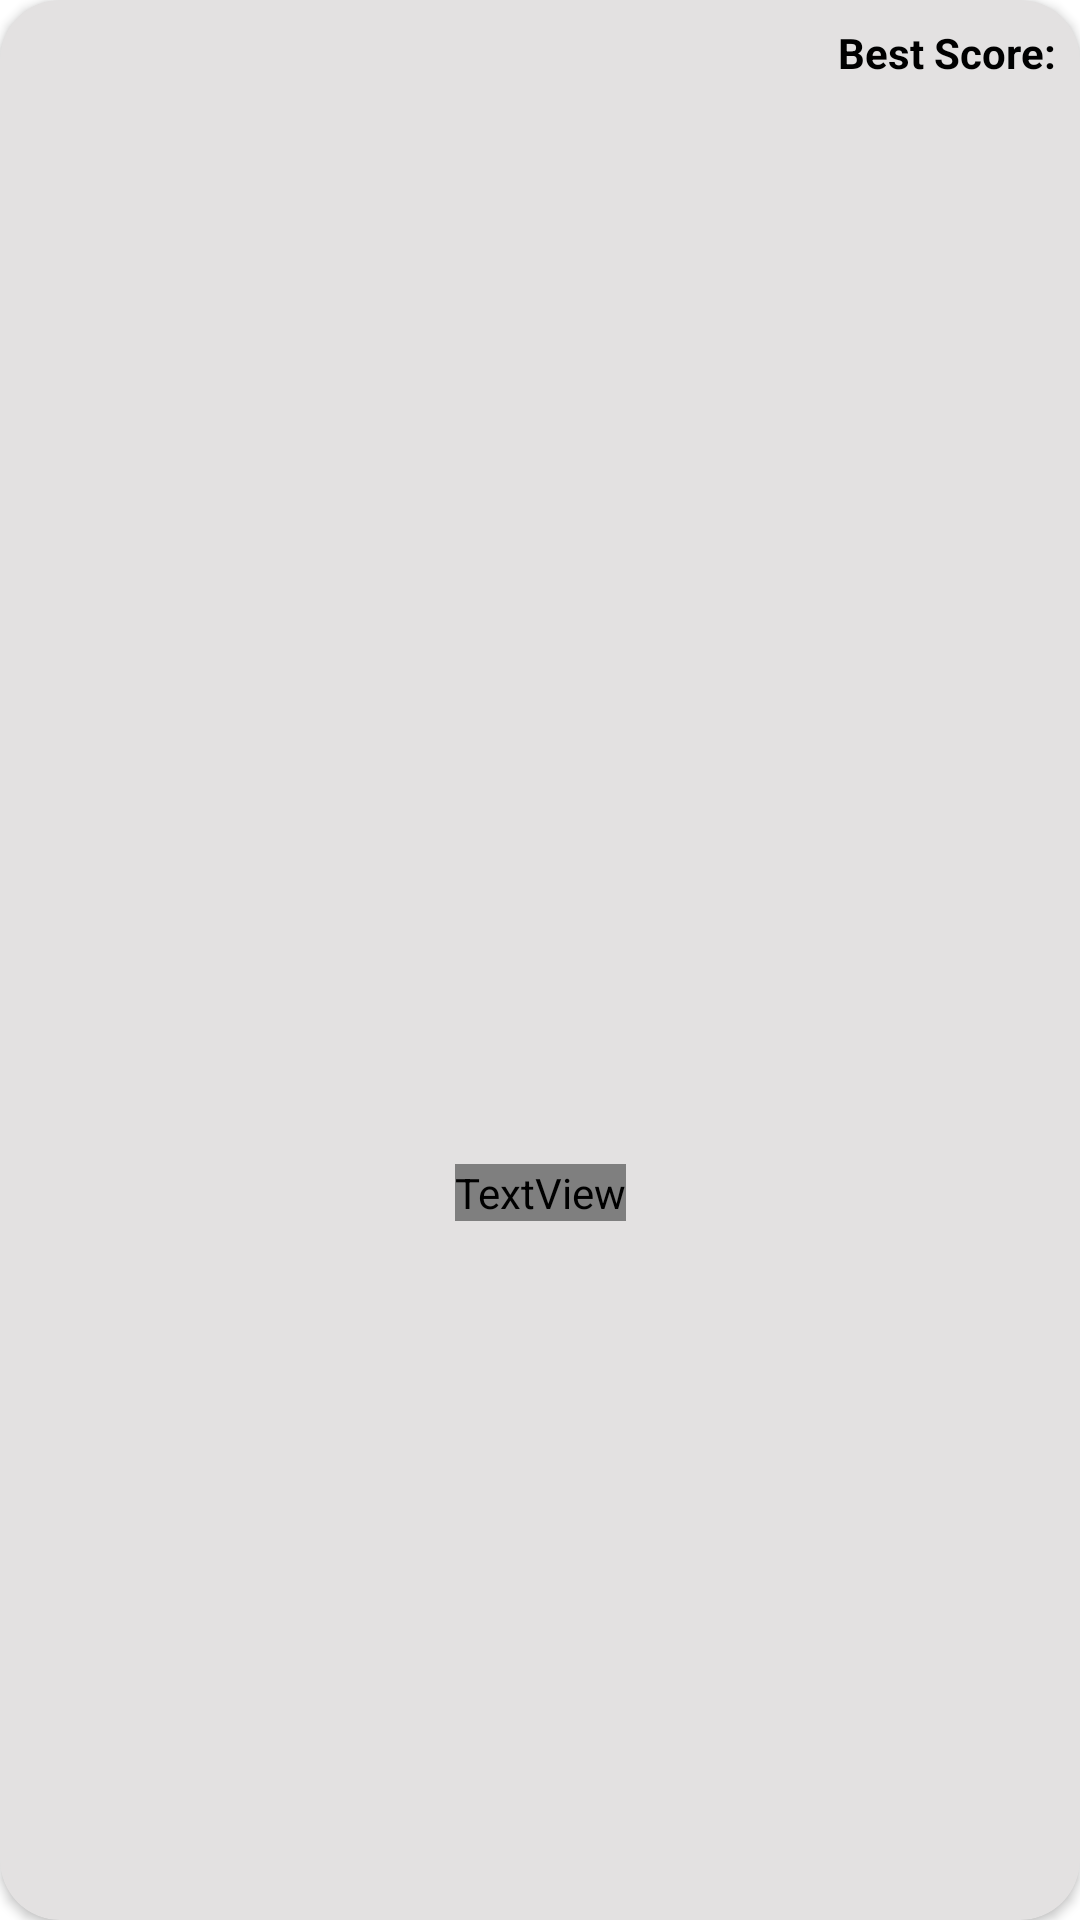

This screen was rendered from an Android layout file. Write that file and the resources it references.
<!-- AndroidManifest.xml: application theme Theme.Quiz -->
<!-- res/layout/category_look.xml -->
<?xml version="1.0" encoding="utf-8"?>
<androidx.cardview.widget.CardView xmlns:android="http://schemas.android.com/apk/res/android"
    xmlns:app="http://schemas.android.com/apk/res-auto"
    xmlns:tools="http://schemas.android.com/tools"
    android:layout_width="match_parent"
    android:layout_height="wrap_content"
    android:layout_margin="@dimen/medium_margin"
    app:cardBackgroundColor="@color/light_grey"
    app:cardCornerRadius="20dp">


<androidx.constraintlayout.widget.ConstraintLayout
    android:layout_width="match_parent"
    android:layout_height="match_parent">

    <TextView
        android:id="@+id/topic_name"
        android:layout_width="wrap_content"
        android:layout_height="wrap_content"
        android:layout_marginTop="@dimen/medium_margin"
        android:layout_marginBottom="@dimen/medium_margin"
        android:fontFamily="@font/satisfy"
        android:textAlignment="center"
        android:textColor="@color/black"
        android:textSize="@dimen/large_size"
        android:textStyle="bold"
        app:layout_constraintBottom_toBottomOf="parent"
        app:layout_constraintEnd_toEndOf="@+id/pic"
        app:layout_constraintStart_toStartOf="@+id/pic"
        app:layout_constraintTop_toBottomOf="@+id/pic"
        tools:text="Capital" />

    <ImageView
        android:id="@+id/pic"
        android:layout_width="120dp"
        android:layout_height="120dp"
        android:layout_marginStart="@dimen/medium_margin"
        android:layout_marginTop="@dimen/medium_margin"
        android:layout_marginEnd="@dimen/medium_margin"
        app:layout_constraintEnd_toEndOf="parent"
        app:layout_constraintStart_toStartOf="parent"
        app:layout_constraintTop_toBottomOf="@+id/best_score"
        tools:srcCompat="@drawable/indiaflag" />

    <TextView
        android:id="@+id/best_score"
        android:layout_width="wrap_content"
        android:layout_height="wrap_content"
        android:layout_marginTop="@dimen/medium_margin"
        android:layout_marginEnd="@dimen/medium_margin"
        android:text="@string/best_score"
        android:textStyle="bold"
        android:textColor="@color/black"
        app:layout_constraintEnd_toEndOf="parent"
        app:layout_constraintTop_toTopOf="parent"
        tools:text = "Best Score: 10"/>
</androidx.constraintlayout.widget.ConstraintLayout>




</androidx.cardview.widget.CardView>
<!-- resources referenced by this layout -->
<resources>
  <color name="black">#FF000000</color>
  <color name="light_grey">#E3E1E1</color>
  <dimen name="large_size">24sp</dimen>
  <dimen name="medium_margin">8dp</dimen>
  <string name="best_score">Best Score:</string>
  <style name="Theme.Quiz" parent="Theme.MaterialComponents.DayNight.NoActionBar">
          
          <item name="colorPrimary">#CA16CA</item>
          <item name="colorPrimaryVariant">#800080</item>
          <item name="colorOnPrimary">@color/white</item>
          
          <item name="colorSecondary">@color/teal_200</item>
          <item name="colorSecondaryVariant">@color/teal_700</item>
          <item name="colorOnSecondary">#7E7E7E</item>
          
          <item name="android:statusBarColor">?attr/colorPrimaryVariant</item>
          
      </style>
  <color name="white">#FFFFFFFF</color>
  <color name="teal_200">#FF03DAC5</color>
  <color name="teal_700">#FF018786</color>
</resources>
